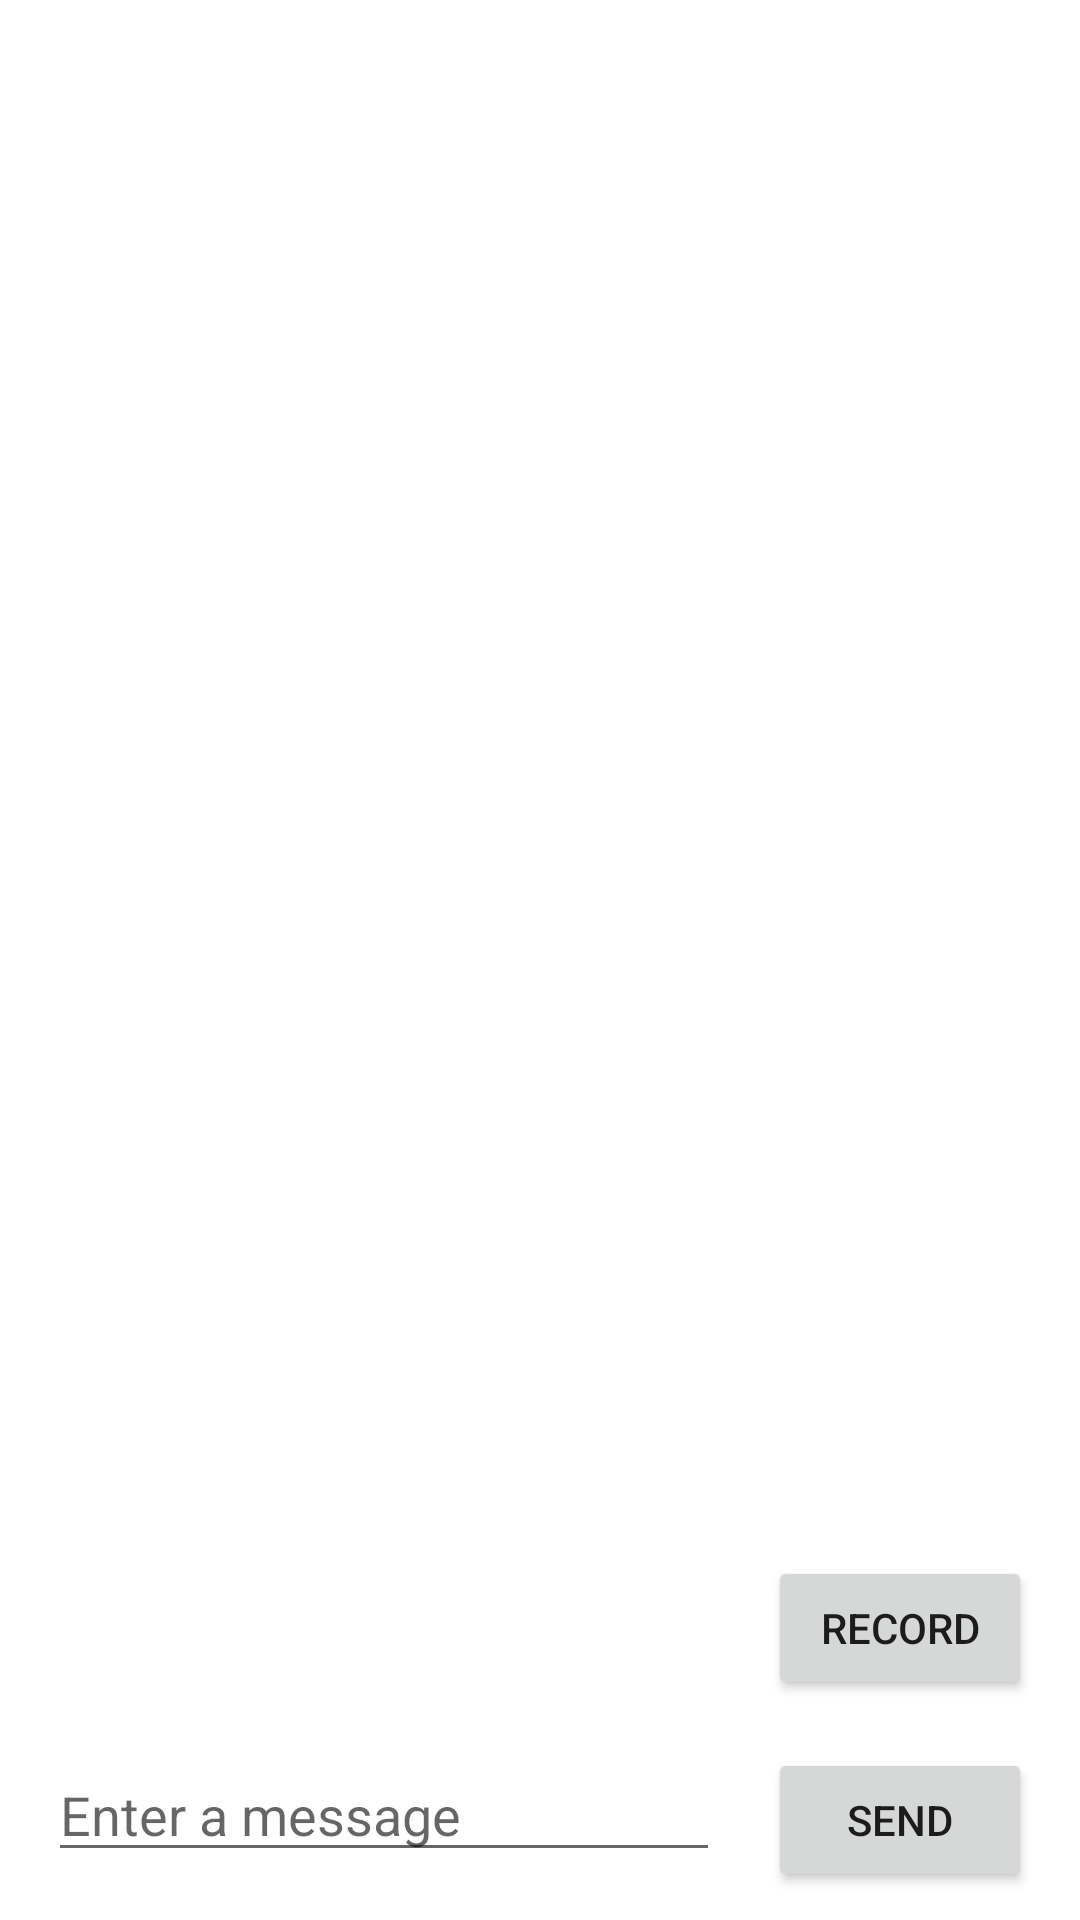

Layout XML and referenced resources for this Android screen:
<!-- AndroidManifest.xml: application theme Theme.NAMeTA -->
<!-- res/layout/activity_main.xml -->
<?xml version="1.0" encoding="utf-8"?>
<androidx.constraintlayout.widget.ConstraintLayout xmlns:android="http://schemas.android.com/apk/res/android"
    xmlns:app="http://schemas.android.com/apk/res-auto"
    xmlns:tools="http://schemas.android.com/tools"
    android:layout_width="match_parent"
    android:layout_height="match_parent"
    tools:context=".MainActivity">

    <EditText
        android:id="@+id/editText"
        android:layout_width="0dp"
        android:layout_height="wrap_content"
        android:layout_marginStart="16dp"
        android:layout_marginBottom="16dp"
        android:ems="10"
        android:hint="@string/edit_message"
        android:inputType="textPersonName"
        app:layout_constraintBottom_toBottomOf="parent"
        app:layout_constraintEnd_toStartOf="@+id/button"
        app:layout_constraintHorizontal_bias="0.5"
        app:layout_constraintStart_toStartOf="parent" />

    <Button
        android:id="@+id/button"
        android:layout_width="wrap_content"
        android:layout_height="wrap_content"
        android:layout_marginStart="16dp"
        android:layout_marginEnd="16dp"
        android:onClick="sendMessage"
        android:text="@string/button_send"
        app:layout_constraintBaseline_toBaselineOf="@+id/editText"
        app:layout_constraintEnd_toEndOf="parent"
        app:layout_constraintHorizontal_bias="0.5"
        app:layout_constraintStart_toEndOf="@+id/editText" />

    <Button
        android:id="@+id/button2"
        android:layout_width="wrap_content"
        android:layout_height="wrap_content"
        android:layout_marginEnd="16dp"
        android:layout_marginBottom="16dp"
        android:text="@string/button_record"
        app:icon="@drawable/ic_baseline_mic_24"
        app:layout_constraintBottom_toTopOf="@+id/button"
        app:layout_constraintEnd_toEndOf="parent" />
</androidx.constraintlayout.widget.ConstraintLayout>
<!-- resources referenced by this layout -->
<resources>
  <string name="button_record">Record</string>
  <string name="button_send">Send</string>
  <string name="edit_message">Enter a message</string>
  <style name="Theme.NAMeTA" parent="Theme.MaterialComponents.DayNight.DarkActionBar">
          
          <item name="colorPrimary">@color/purple_500</item>
          <item name="colorPrimaryVariant">@color/purple_700</item>
          <item name="colorOnPrimary">@color/white</item>
          
          <item name="colorSecondary">@color/teal_200</item>
          <item name="colorSecondaryVariant">@color/teal_700</item>
          <item name="colorOnSecondary">@color/black</item>
          
          <item name="android:statusBarColor" tools:targetApi="l">?attr/colorPrimaryVariant</item>
          
      </style>
  <!-- not gathered from this repository: default colours our renderer supplied (Android Studio template values) -->
  <color name="purple_500">#FF6200EE</color>
  <color name="purple_700">#FF3700B3</color>
  <color name="teal_200">#FF03DAC5</color>
  <color name="teal_700">#FF018786</color>
  <color name="black">#FF000000</color>
  <color name="white">#FFFFFFFF</color>
</resources>
